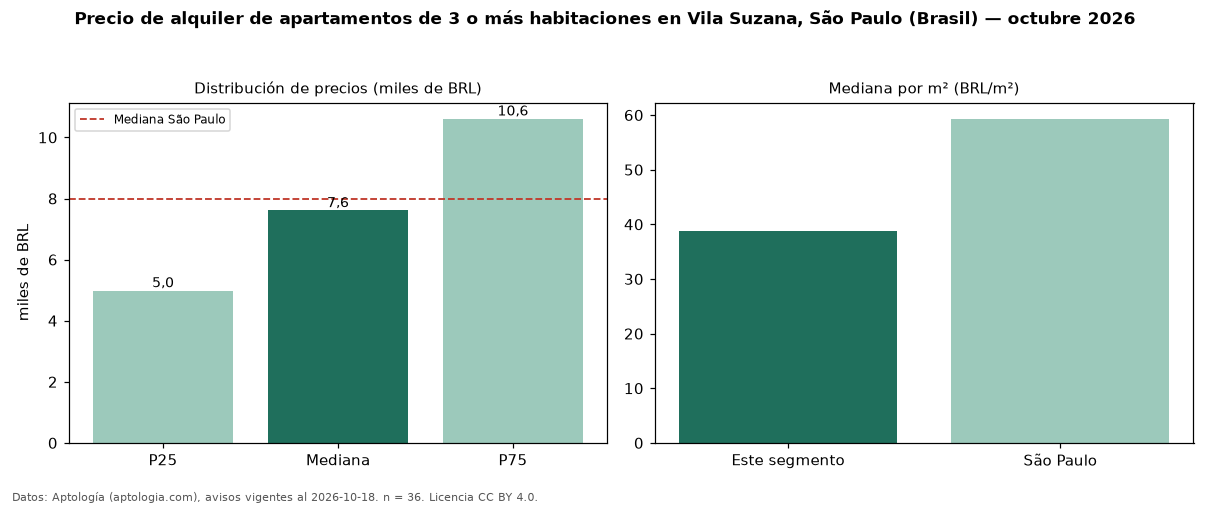

Source data for this figure (header and first rows):
seccion, metrica, valor, moneda, n
precio, p25, 4988, BRL, 36
precio, mediana, 7610, BRL, 36
precio, p75, 10610, BRL, 36
precio, minimo, 2100, BRL, 36
precio, maximo, 29540, BRL, 36
m2, mediana_precio_m2, 38.74, BRL, 32
m2, area_mediana_m2, 184.0, m2, 32
admin, mediana_admin_mes, 3620, BRL, 36
banos, mediana_banos, 4.0, , 
parqueadero, pct_con_parqueadero, 100.0, %, 35
habitaciones, 3+, 7610, BRL, 36
ciudad, mediana_ciudad_referencia, 8000, BRL, 
ciudad, mediana_m2_ciudad, 59.32, BRL, 
fuente, fecha_datos, 2026-10-18, , 
fuente, atribucion, https://www.aptologia.com/br/aluguel/sao…, , 
fuente, licencia, CC BY 4.0, , 
